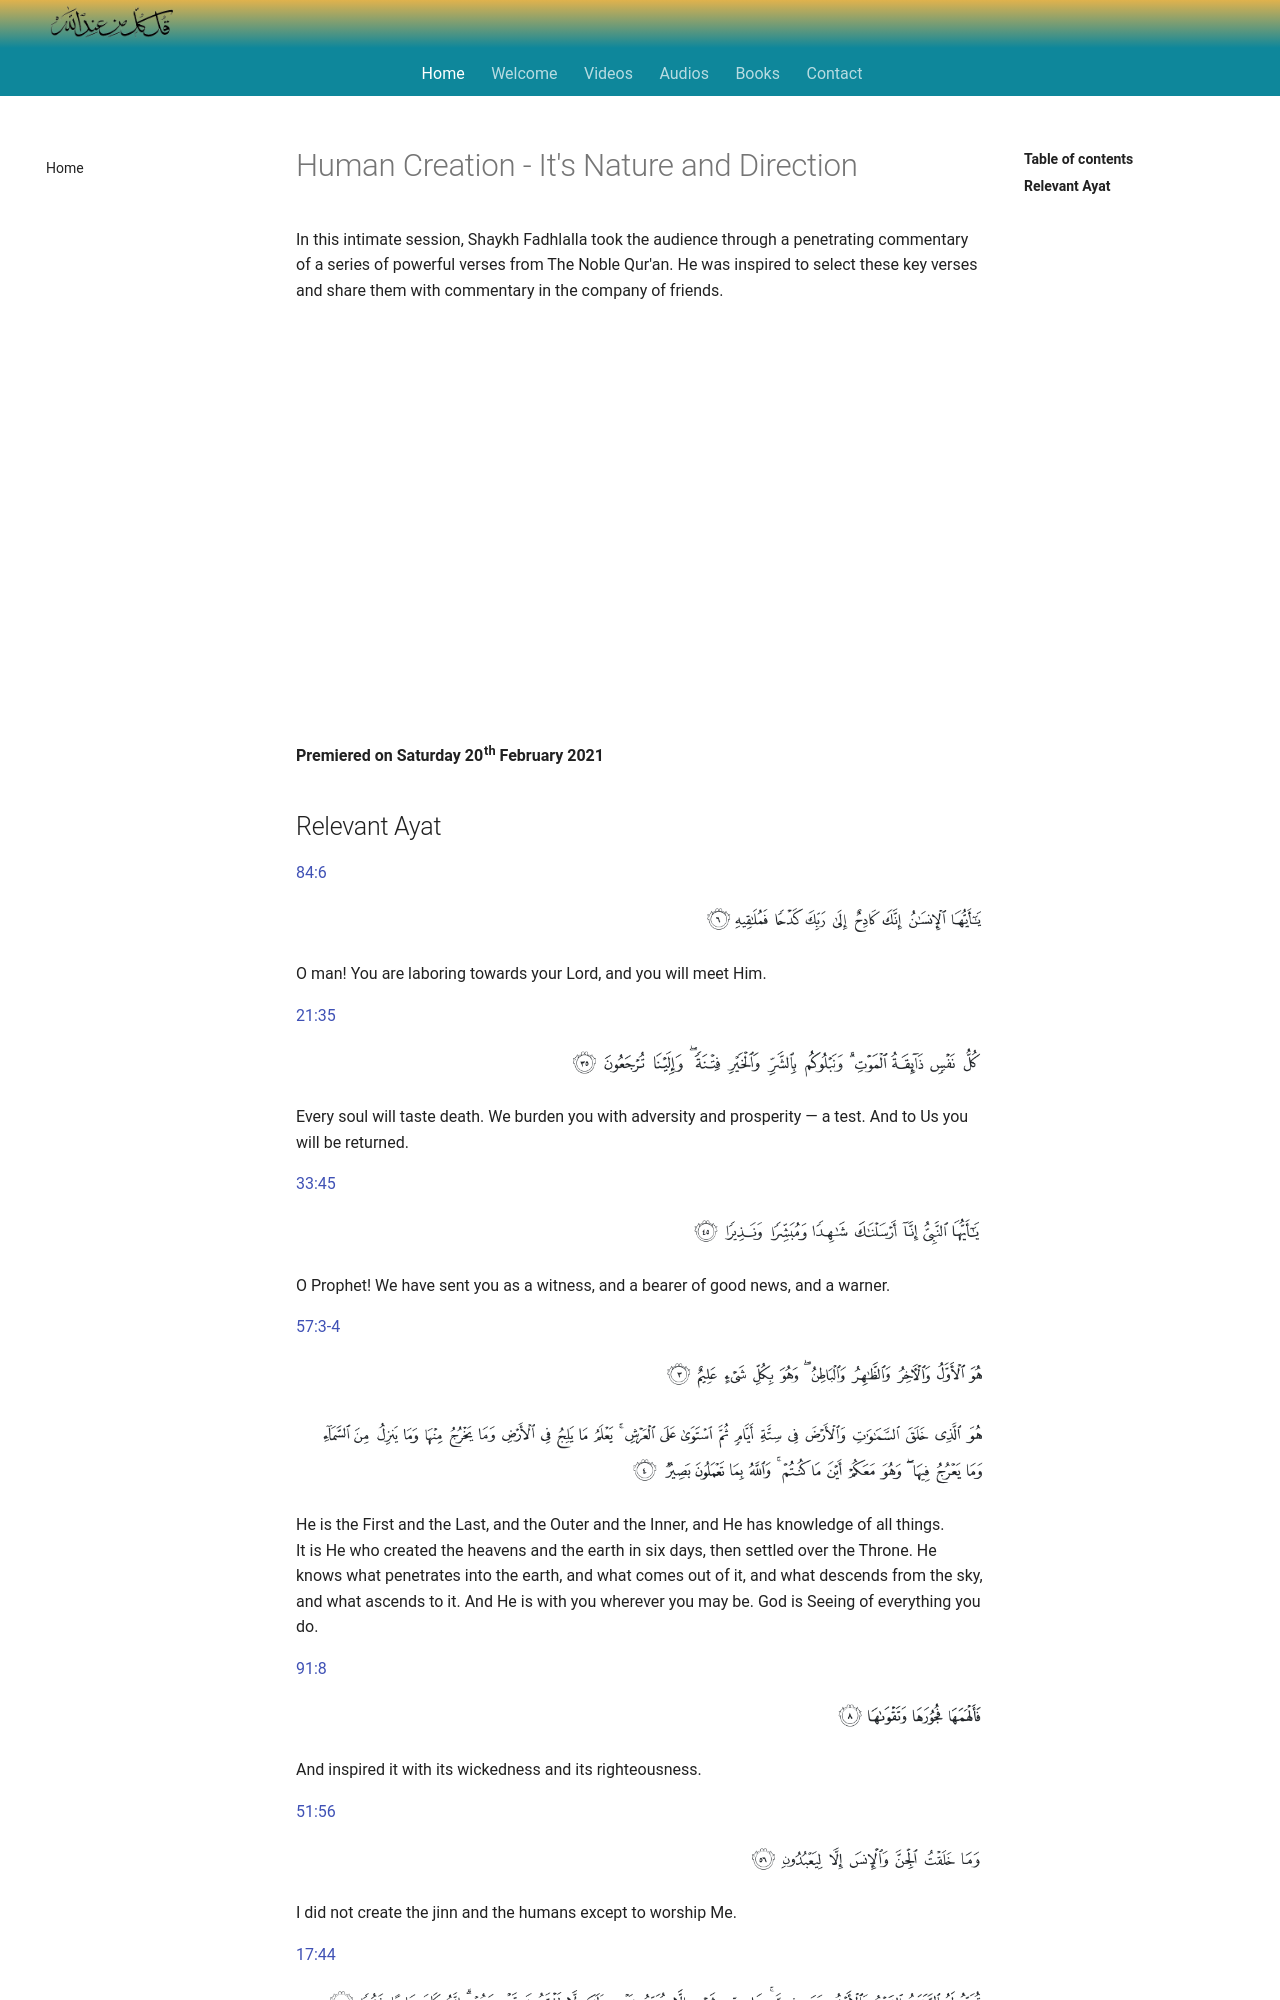

repository: SFH-Foundation/sfhfoundation · page: gatherings/past/2021/human-creation/index.html · generator: mkdocs

---
title: Human Creation - It's Nature and Direction
description: In this intimate session, Shaykh Fadhlalla took the audience through a penetrating commentary of a series of powerful verses from The Noble Qur'an
---

In this intimate session, Shaykh Fadhlalla took the audience through a penetrating commentary of a series of powerful verses from The Noble Qur'an. He was inspired to select these key verses and share them with commentary in the company of friends.

<iframe class="video-frame" src="https://www.youtube.com/embed/GIcbm7YO640" title="YouTube video player" frameborder="0" allow="accelerometer; autoplay; clipboard-write; encrypted-media; gyroscope; picture-in-picture" allowfullscreen></iframe>

**Premiered on Saturday 20th February 2021**
